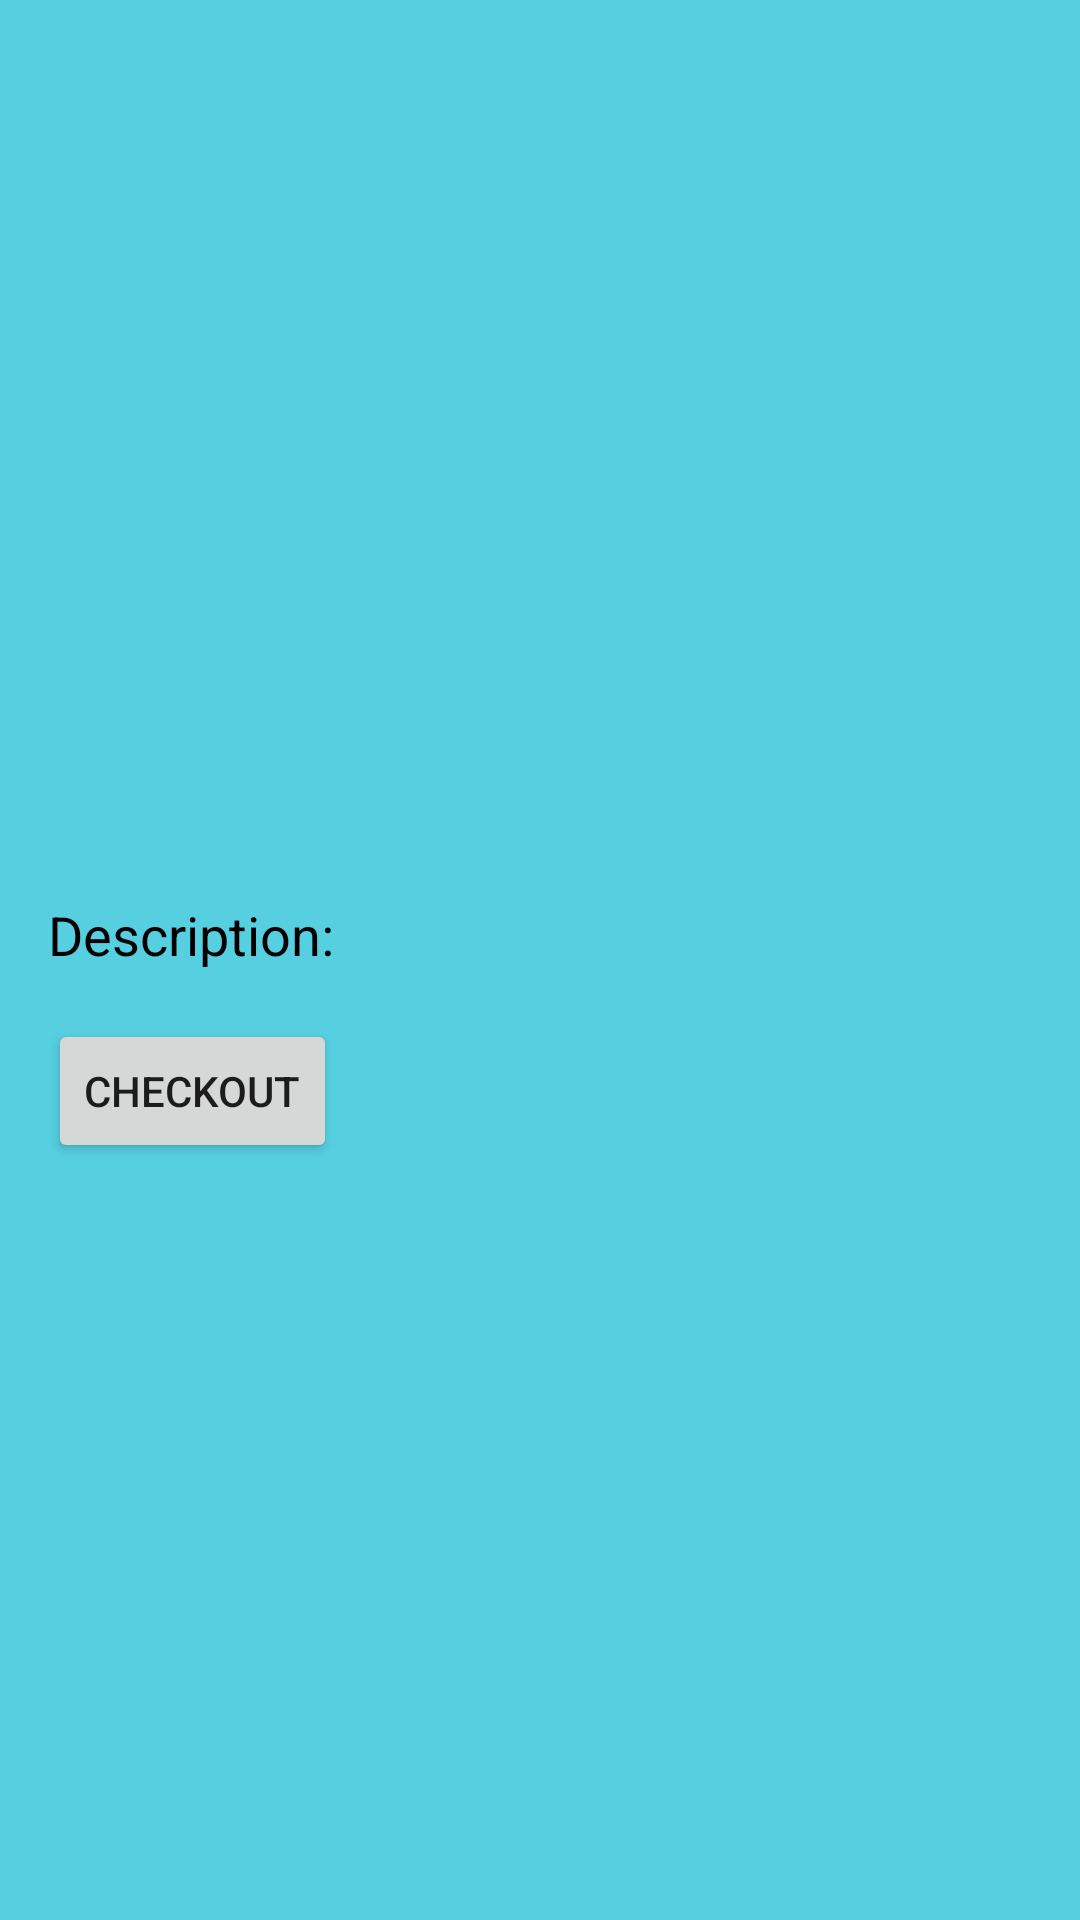

Reconstruct the res/layout file that produces this screen, plus the resources it refers to.
<!-- AndroidManifest.xml: application theme Theme.AppCompat.Light.NoActionBar -->
<!-- res/layout/activity_product_details.xml -->
<?xml version="1.0" encoding="utf-8"?>
<RelativeLayout xmlns:android="http://schemas.android.com/apk/res/android"
    android:layout_width="match_parent"
    android:layout_height="match_parent"
    android:padding="16dp"
    android:background="@color/secondMuragBlue">

    <ImageView
        android:id="@+id/itemImage"
        android:layout_width="match_parent"
        android:layout_height="200dp"
        android:scaleType="centerCrop"
        android:src="@drawable/souv_1" />

    <TextView
        android:id="@+id/itemName"
        android:layout_width="wrap_content"
        android:layout_height="wrap_content"
        android:layout_below="@id/itemImage"
        android:textSize="20sp"
        android:layout_marginTop="16dp"
        android:textColor="@color/black"/>

    <TextView
        android:id="@+id/itemPrice"
        android:layout_width="wrap_content"
        android:layout_height="wrap_content"
        android:layout_below="@id/itemName"
        android:textSize="18sp"
        android:layout_marginTop="8dp"
        android:textColor="@color/black"/>

    <TextView
        android:id="@+id/itemDescription"
        android:layout_width="wrap_content"
        android:layout_height="wrap_content"
        android:layout_below="@id/itemPrice"
        android:text="Description: "
        android:textSize="18sp"
        android:layout_marginTop="8dp"
        android:textColor="@color/black"/>

    <Button
        android:id="@+id/checkoutButton"
        android:layout_width="wrap_content"
        android:layout_height="wrap_content"
        android:layout_below="@id/itemDescription"
        android:text="Checkout"
        android:layout_marginTop="16dp" />

</RelativeLayout>
<!-- resources referenced by this layout -->
<resources>
  <color name="black">#FF000000</color>
  <color name="secondMuragBlue">#56CFE1</color>
</resources>
